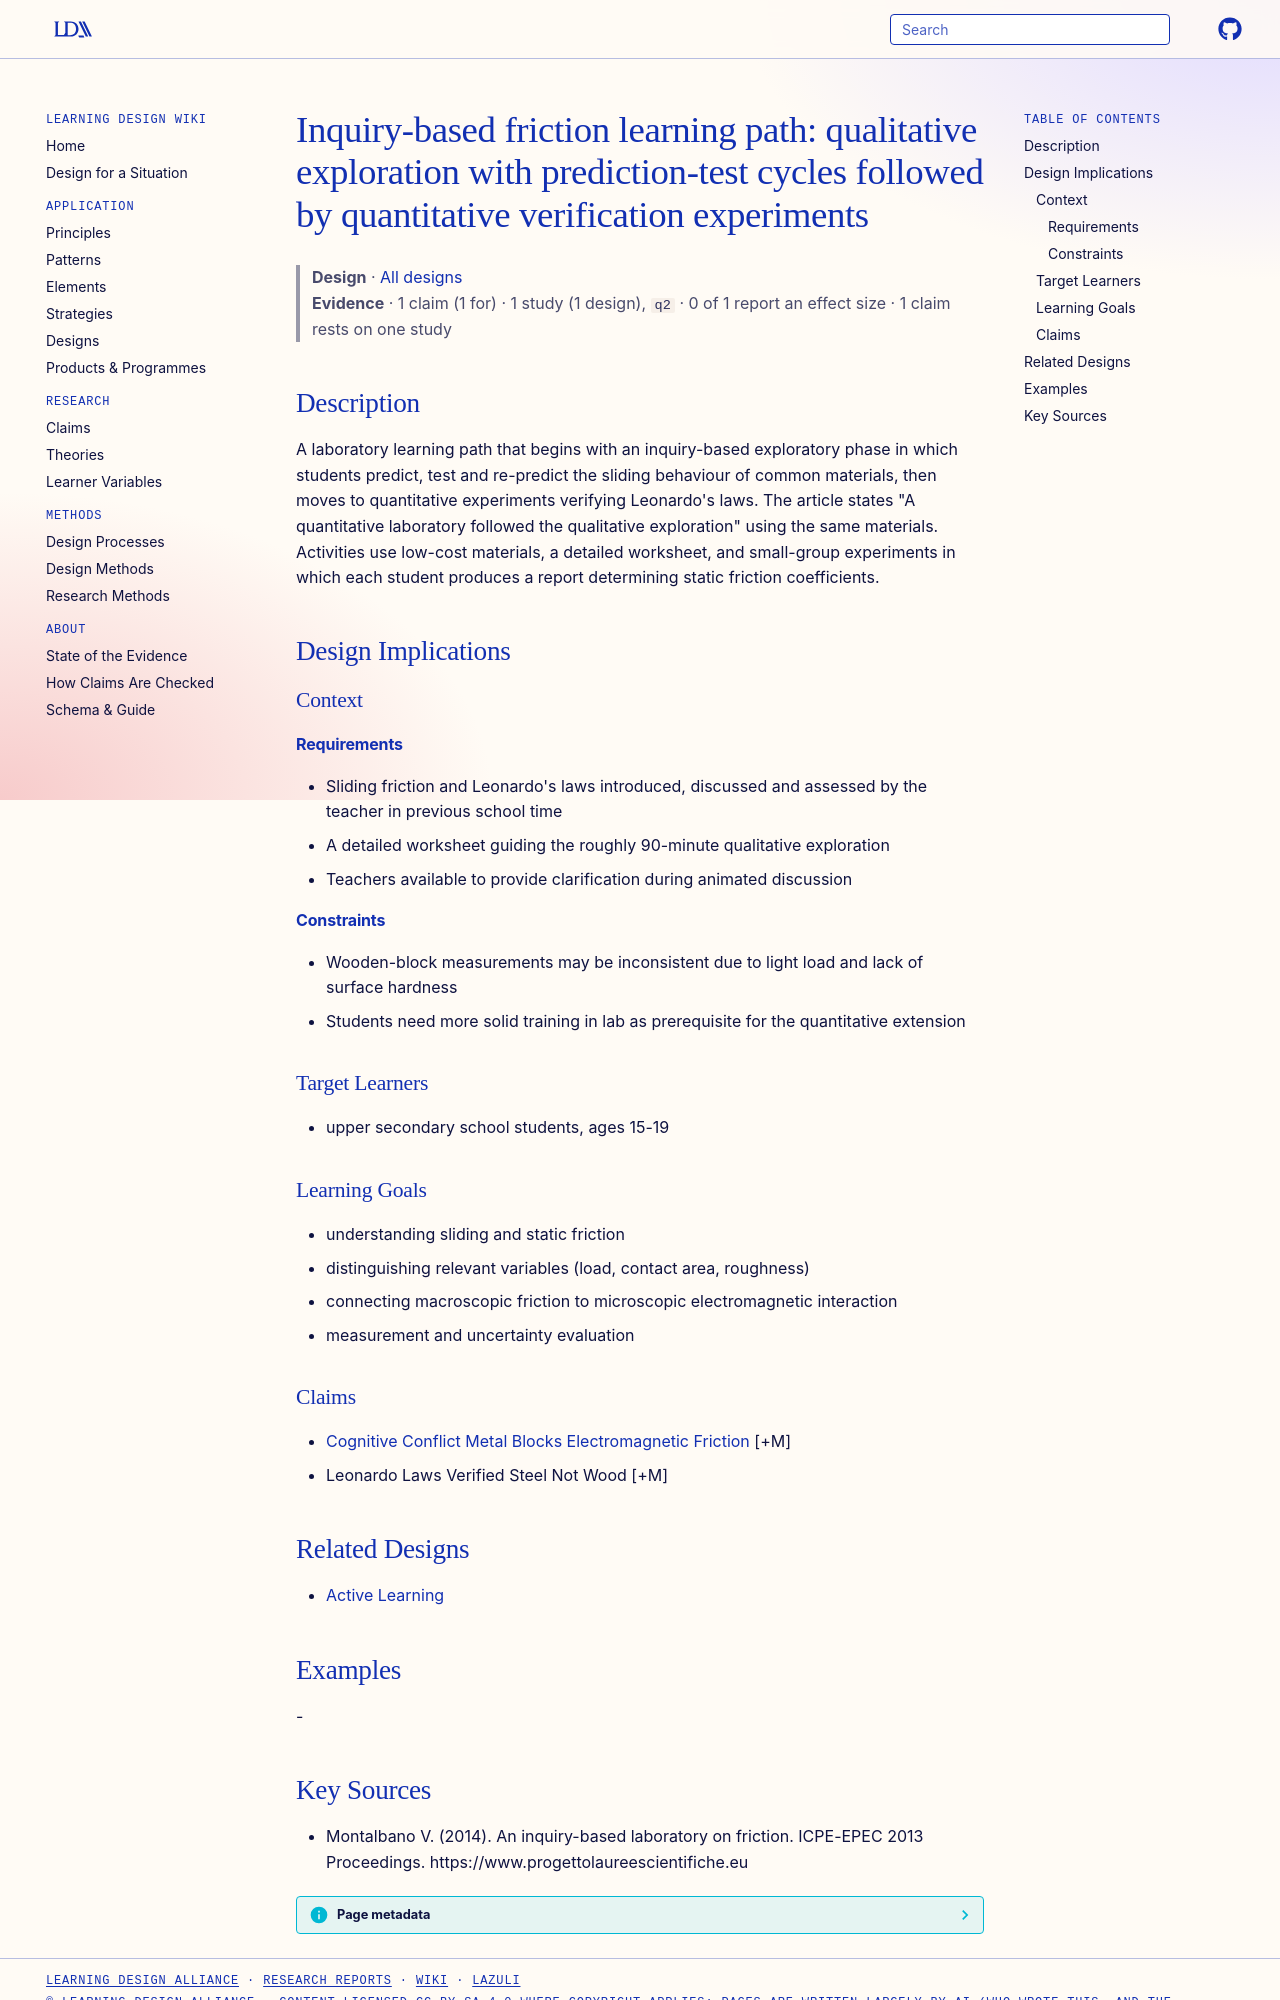

repository: Learning-Design-Alliance/learning-wiki · page: designs/qualitative-then-quantitative-friction-inquiry-path/index.html · generator: mkdocs

---
type: design
id: qualitative-then-quantitative-friction-inquiry-path
title: "Inquiry-based friction learning path: qualitative exploration with prediction-test cycles followed by quantitative verification experiments"
description: A laboratory learning path that begins with an inquiry-based exploratory phase in which students predict, test and re-predict the sliding behaviour of common materials, then moves to quantitative experiments verifying...
status: review
generated:
  by: "process:settle-candidates"
  at: 2026-11-17
sources:
  - id: montalbano-v-2014
    resource: "https://www.progettolaureescientifiche.eu"
    title: "Montalbano V. (2014). An inquiry-based laboratory on friction. ICPE-EPEC 2013 Proceedings. https://www.progettolaureescientifiche.eu"
    author: Montalbano V
---

# Inquiry-based friction learning path: qualitative exploration with prediction-test cycles followed by quantitative verification experiments

> **Design** · [All designs](index.md)
> **Evidence** · 1 claim (1 for) · 1 study (1 design), `q2` · 0 of 1 report an effect size · 1 claim rests on one study

## Description
A laboratory learning path that begins with an inquiry-based exploratory phase in which students predict, test and re-predict the sliding behaviour of common materials, then moves to quantitative experiments verifying Leonardo's laws. The article states "A quantitative laboratory followed the qualitative exploration" using the same materials. Activities use low-cost materials, a detailed worksheet, and small-group experiments in which each student produces a report determining static friction coefficients.

## Design Implications

### Context
#### Requirements
- Sliding friction and Leonardo's laws introduced, discussed and assessed by the teacher in previous school time
- A detailed worksheet guiding the roughly 90-minute qualitative exploration
- Teachers available to provide clarification during animated discussion
#### Constraints
- Wooden-block measurements may be inconsistent due to light load and lack of surface hardness
- Students need more solid training in lab as prerequisite for the quantitative extension

### Target Learners
- upper secondary school students, ages 15-19

### Learning Goals
- understanding sliding and static friction
- distinguishing relevant variables (load, contact area, roughness)
- connecting macroscopic friction to microscopic electromagnetic interaction
- measurement and uncertainty evaluation

### Claims
- [Cognitive Conflict Metal Blocks Electromagnetic Friction](../claims/cognitive-conflict-metal-blocks-electromagnetic-friction.md) [+M]
- Leonardo Laws Verified Steel Not Wood [+M]

## Related Designs
- [Active Learning](../principles/active-learning.md)

## Examples
-
